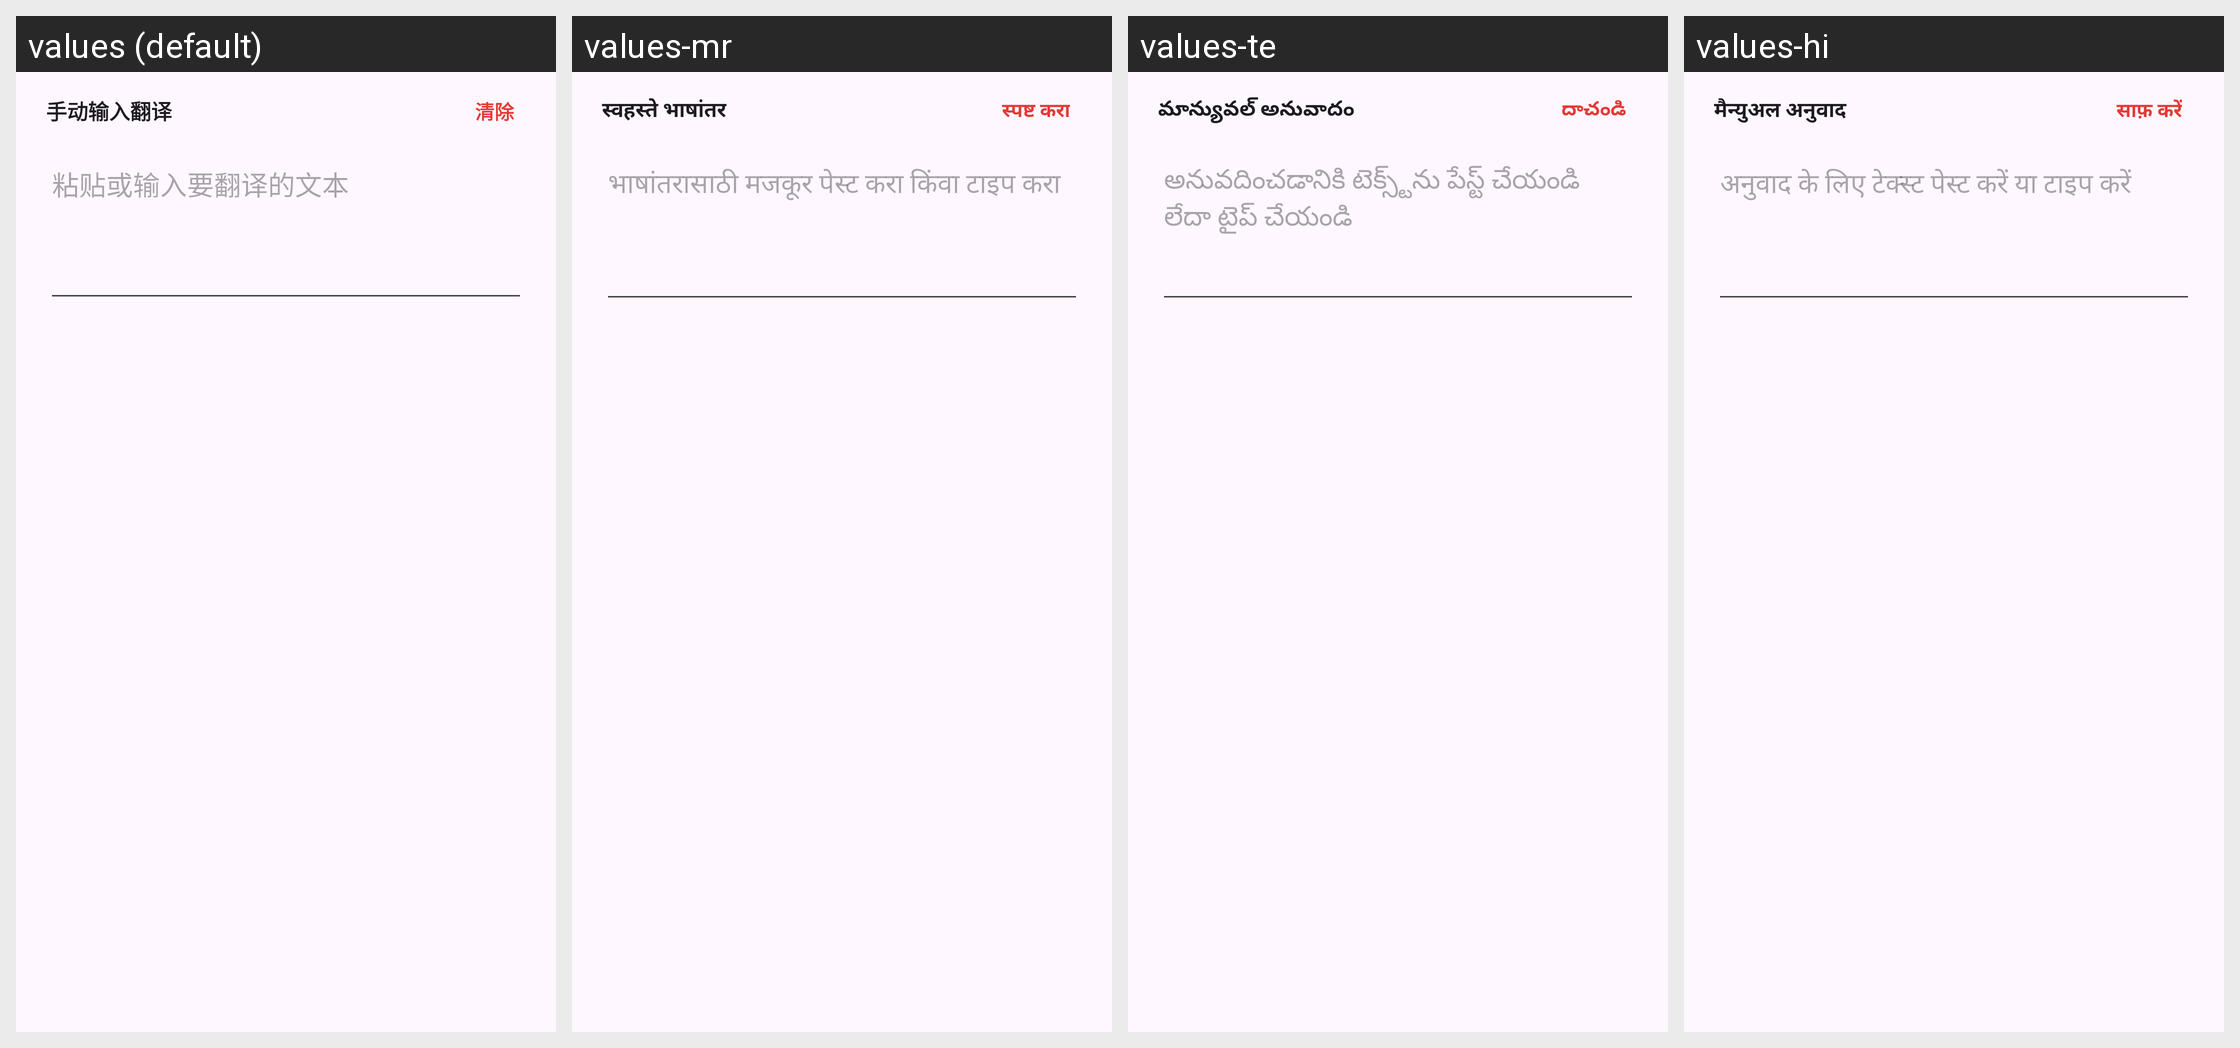

The same Android screen rendered under several of its app's locales, left to right. List the strings drawn on it with the default value and each locale's translation.
Android screen res/layout/dialog_manual_input.xml rendered under 4 locales, left to right: values (default), values-mr, values-te, values-hi. Device: Nexus 5 (rendered at 1080×1920; each locale shown at half size, 540×960, under a caption strip naming it); theme Theme.CopyTranslate.
Other locales in the repository, not shown: values-af, values-ar, values-be, values-bg, values-bn, values-bs, values-ca, values-cs, values-cy, values-da, values-de, values-el, values-en, values-eo, values-es, values-et, values-fa, values-fi, values-fr, values-ga, values-gu, values-ha, values-haw, values-hr, values-ht, values-hu, values-id, values-is, values-it, values-iw, values-ja, values-ka, values-kk, values-kn, values-ko, values-ky, values-la, values-lt, values-lv, values-mk, values-ml, values-mn, values-ms, values-mt, values-ne, values-nl, values-no, values-pa, values-pl, values-pt, values-ro, values-ru, values-sk, values-so, values-sq, values-sv, values-sw, values-ta, values-th, values-tl, values-tr, values-uk, values-ur, values-vi, values-zu.
Strings drawn on this screen, with the default value and each locale's value (text and hints the layout hard-codes, and strings that could not be matched under every locale, appear in the picture but are not listed):

manual_title
  values: 手动输入翻译
  values-mr: स्वहस्ते भाषांतर
  values-te: మాన్యువల్ అనువాదం
  values-hi: मैन्युअल अनुवाद

overlay_btn_clear
  values: 清除
  values-mr: स्पष्ट करा
  values-te: దాచండి
  values-hi: साफ़ करें

manual_hint
  values: 粘贴或输入要翻译的文本
  values-mr: भाषांतरासाठी मजकूर पेस्ट करा किंवा टाइप करा
  values-te: అనువదించడానికి టెక్స్ట్‌ను పేస్ట్ చేయండి లేదా టైప్ చేయండి
  values-hi: अनुवाद के लिए टेक्स्ट पेस्ट करें या टाइप करें
